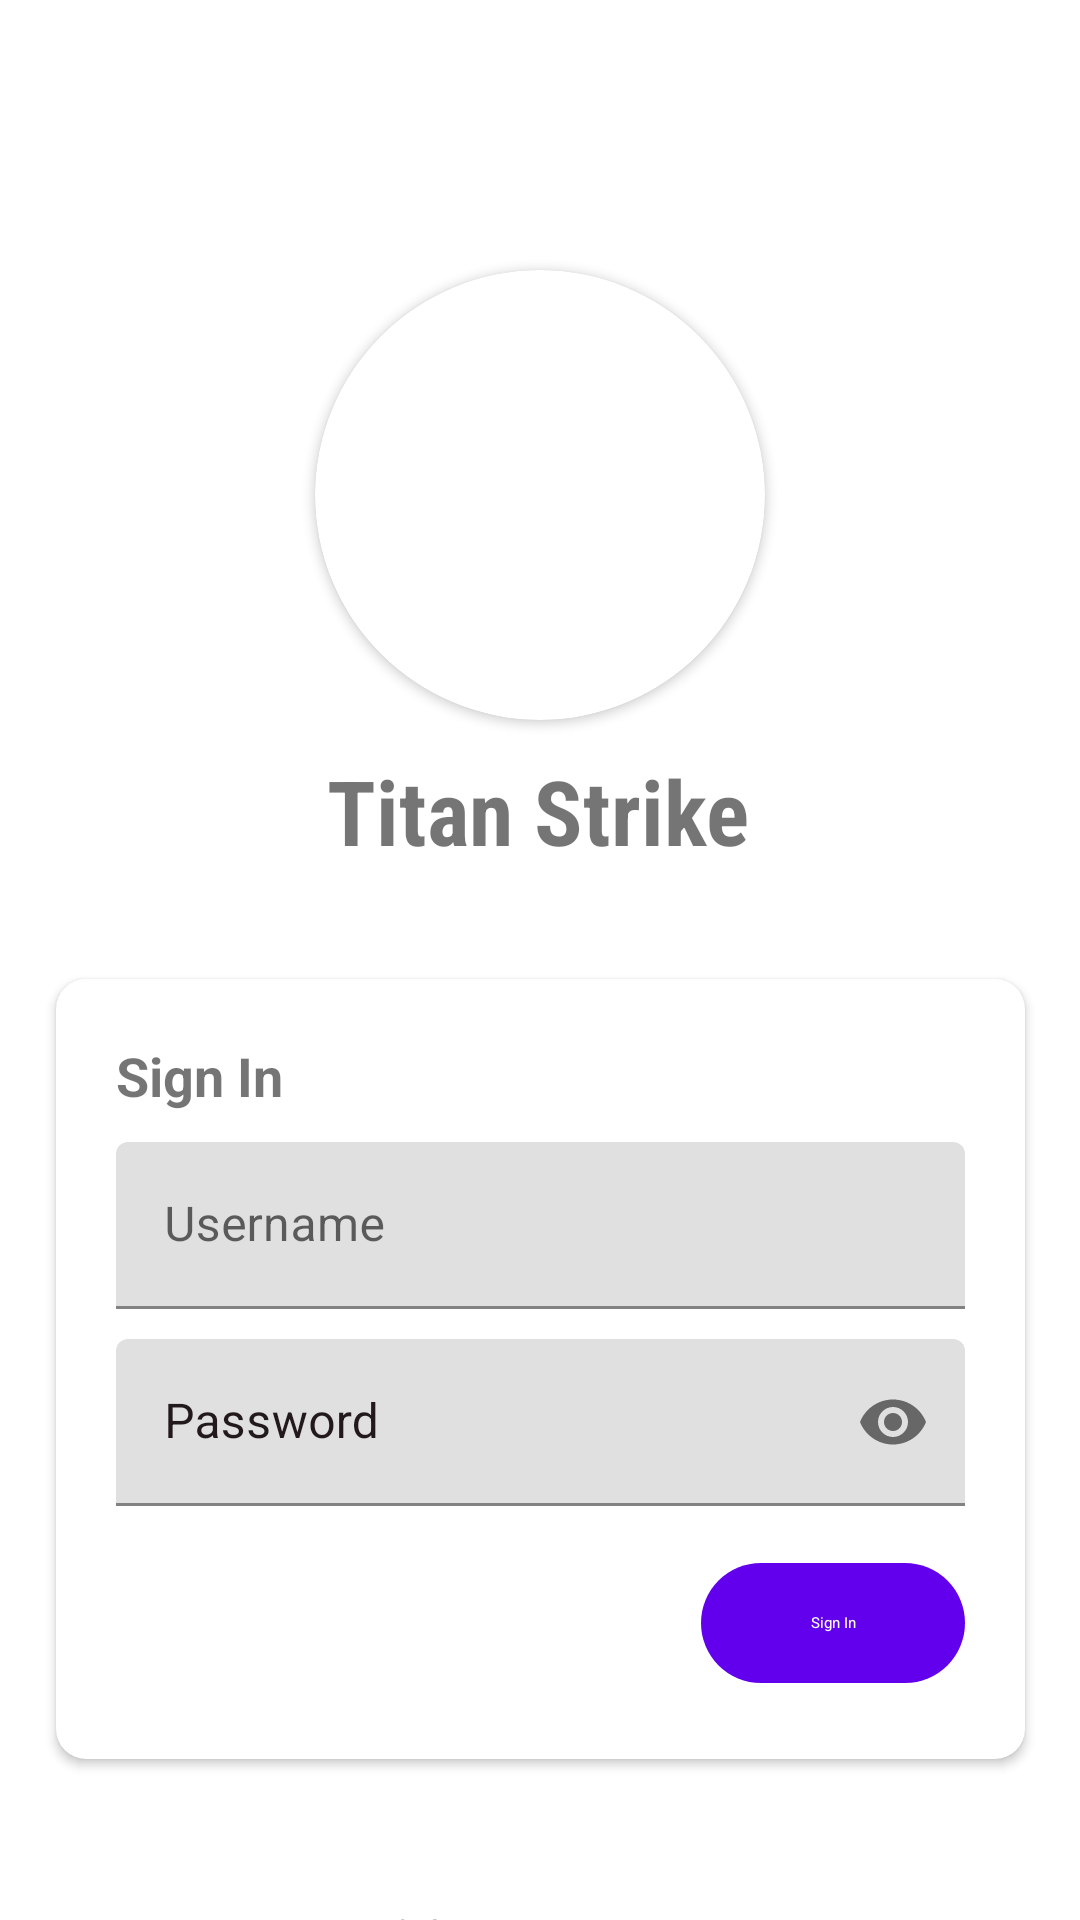

Here is an Android app screen rendered from its layout file. Give the layout XML and the strings, colors and styles it references.
<!-- AndroidManifest.xml: application theme AppTheme -->
<!-- res/layout/activity_sign_in.xml -->
<?xml version="1.0" encoding="utf-8"?>
<androidx.constraintlayout.widget.ConstraintLayout xmlns:android="http://schemas.android.com/apk/res/android"
    xmlns:app="http://schemas.android.com/apk/res-auto"
    xmlns:tools="http://schemas.android.com/tools"
    android:layout_width="match_parent"
    android:layout_height="match_parent">

    <androidx.cardview.widget.CardView
        android:id="@+id/cardView2"
        android:layout_width="150dp"
        android:layout_height="150dp"
        android:layout_marginTop="90dp"
        app:cardCornerRadius="75dp"
        app:layout_constraintEnd_toEndOf="parent"
        app:layout_constraintStart_toStartOf="parent"
        app:layout_constraintTop_toTopOf="parent">

        <ImageView
            android:id="@+id/imgLogo"
            android:layout_width="match_parent"
            android:layout_height="match_parent"
            android:scaleType="centerCrop"
            tools:srcCompat="@drawable/sample" />
    </androidx.cardview.widget.CardView>

    <TextView
        android:id="@+id/txtNama"
        android:layout_width="wrap_content"
        android:layout_height="wrap_content"
        android:layout_marginTop="10dp"
        android:fontFamily="sans-serif-condensed"
        android:text="Titan Strike"
        android:textSize="30sp"
        android:textStyle="bold"
        app:layout_constraintEnd_toEndOf="parent"
        app:layout_constraintHorizontal_bias="0.498"
        app:layout_constraintStart_toStartOf="parent"
        app:layout_constraintTop_toBottomOf="@+id/cardView2" />

    <androidx.cardview.widget.CardView
        android:id="@+id/card"
        android:layout_width="323dp"
        android:layout_height="260dp"
        android:layout_marginStart="16dp"
        android:layout_marginTop="36dp"
        android:layout_marginEnd="16dp"
        app:cardCornerRadius="10dp"
        app:layout_constraintEnd_toEndOf="parent"
        app:layout_constraintStart_toStartOf="parent"
        app:layout_constraintTop_toBottomOf="@+id/txtNama">

        <LinearLayout
            android:layout_width="match_parent"
            android:layout_height="match_parent"
            android:orientation="vertical">

            <TextView
                android:id="@+id/textView7"
                android:layout_width="match_parent"
                android:layout_height="wrap_content"
                android:layout_marginStart="20dp"
                android:layout_marginTop="20dp"
                android:text="Sign In"
                android:textSize="18sp"
                android:textStyle="bold" />

            <com.google.android.material.textfield.TextInputLayout
                android:id="@+id/inputUsername"
                android:layout_width="match_parent"
                android:layout_height="wrap_content"
                android:layout_marginStart="20dp"
                android:layout_marginTop="10dp"
                android:layout_marginEnd="20dp"
                android:hint="Username"
                app:endIconDrawable="@drawable/baseline_person_24"
                app:endIconMode="custom">

                <com.google.android.material.textfield.TextInputEditText
                    android:id="@+id/txtUsername"
                    android:layout_width="match_parent"
                    android:layout_height="wrap_content"
                    android:inputType="text"
                    android:textColor="#181616"
                    tools:text="enter your username" />

            </com.google.android.material.textfield.TextInputLayout>

            <com.google.android.material.textfield.TextInputLayout
                android:id="@+id/inputPassword"
                android:layout_width="match_parent"
                android:layout_height="wrap_content"
                android:layout_marginStart="20dp"
                android:layout_marginTop="10dp"
                android:layout_marginEnd="20dp"
                android:hint="Password"
                android:textColorHint="@color/md_theme_onBackground"
                app:hintAnimationEnabled="true"
                app:hintEnabled="true"
                app:passwordToggleEnabled="true">

                <com.google.android.material.textfield.TextInputEditText
                    android:id="@+id/txtPassword"
                    android:layout_width="match_parent"
                    android:layout_height="wrap_content"
                    android:inputType="textPassword"
                    tools:text="enter your password" />
            </com.google.android.material.textfield.TextInputLayout>

            <com.google.android.material.button.MaterialButton
                android:id="@+id/btnSignIn"
                style="@style/Widget.Material3.Button"
                android:layout_width="wrap_content"
                android:layout_height="wrap_content"
                android:layout_gravity="right"
                android:layout_marginTop="15dp"
                android:layout_marginEnd="20dp"
                android:layout_marginBottom="10dp"
                android:text="Sign In" />

        </LinearLayout>
    </androidx.cardview.widget.CardView>

    <TextView
        android:id="@+id/textView12"
        android:layout_width="wrap_content"
        android:layout_height="wrap_content"
        android:layout_marginTop="49dp"
        android:text="Don't have an account?"
        app:layout_constraintEnd_toEndOf="parent"
        app:layout_constraintStart_toStartOf="parent"
        app:layout_constraintTop_toBottomOf="@+id/card" />

    <com.google.android.material.button.MaterialButton
        android:id="@+id/btnSignUp"
        style="@style/Widget.Material3.Button.TextButton"
        android:layout_width="wrap_content"
        android:layout_height="wrap_content"
        android:text="Sign Up"
        app:layout_constraintEnd_toEndOf="parent"
        app:layout_constraintStart_toStartOf="parent"
        app:layout_constraintTop_toBottomOf="@+id/textView12" />

</androidx.constraintlayout.widget.ConstraintLayout>
<!-- resources referenced by this layout -->
<resources>
  <color name="md_theme_onBackground">#22191B</color>
  <!-- drawable sample: png bitmap (drawable, 821997 bytes) -->
</resources>
